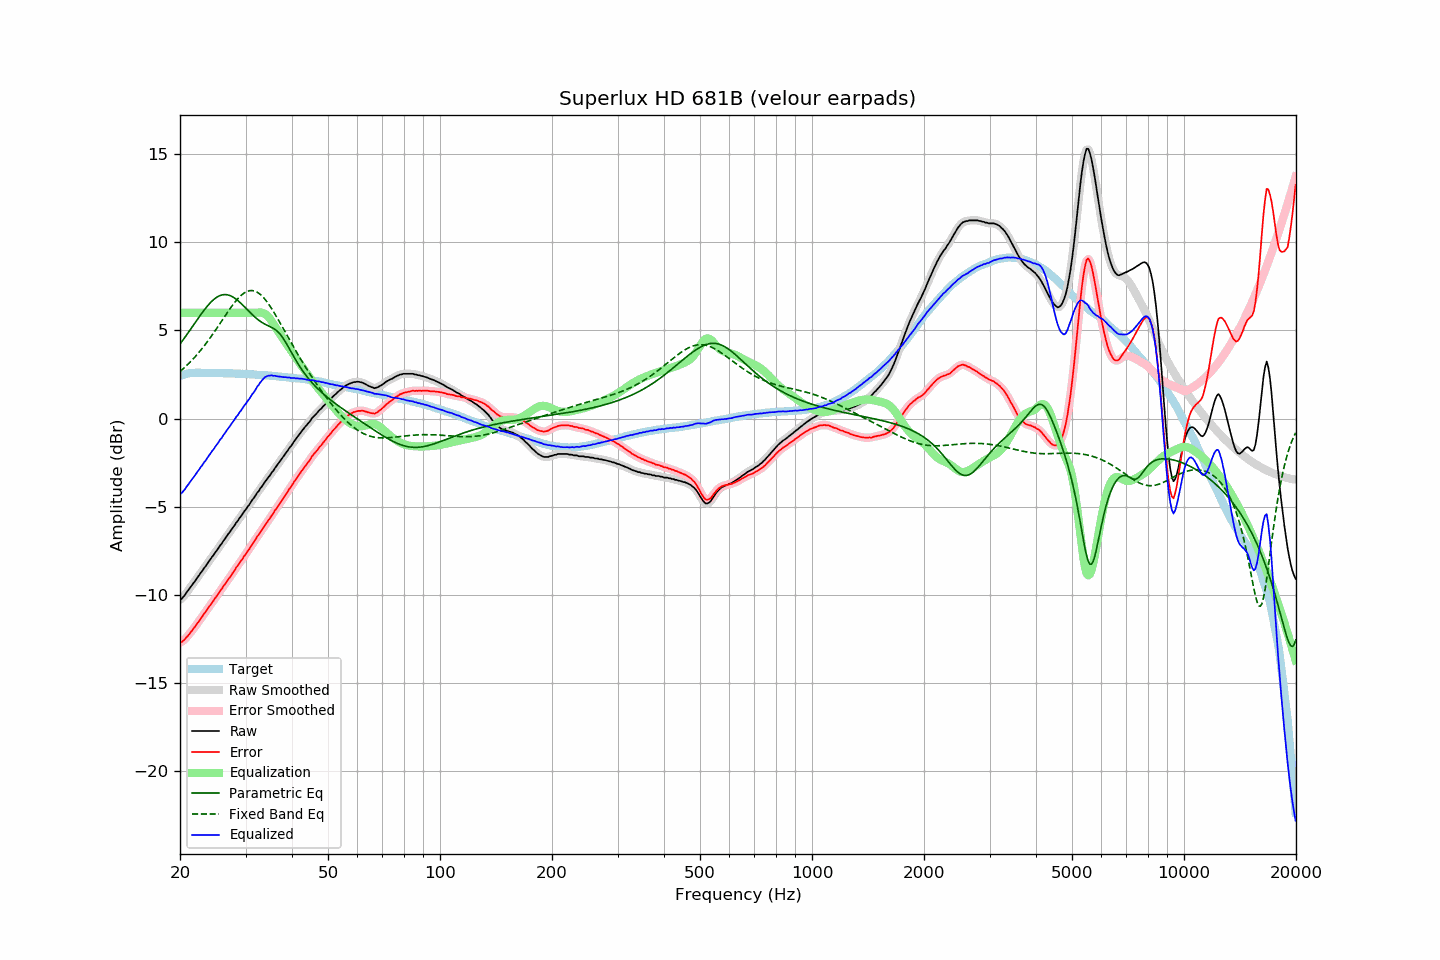

The file beside this chart, header and first rows:
frequency, raw, error, smoothed, error_smoothed, equalization, parametric_eq, fixed_band_eq, equalized_raw, equalized_smoothed, target
20.00, -10.28, -12.70, -10.29, -12.72, 6.00, 4.23, 2.67, -4.28, -4.29, 2.42
20.20, -10.23, -12.68, -10.21, -12.67, 6.00, 4.35, 2.75, -4.23, -4.21, 2.45
20.40, -10.13, -12.61, -10.12, -12.60, 6.00, 4.48, 2.83, -4.13, -4.12, 2.48
20.61, -10.02, -12.52, -10.02, -12.52, 6.00, 4.60, 2.91, -4.02, -4.02, 2.50
20.81, -9.88, -12.41, -9.89, -12.42, 6.00, 4.73, 3.00, -3.88, -3.89, 2.53
21.02, -9.76, -12.32, -9.76, -12.31, 6.00, 4.86, 3.09, -3.76, -3.76, 2.56
21.23, -9.63, -12.20, -9.63, -12.20, 6.00, 4.99, 3.18, -3.63, -3.63, 2.57
21.44, -9.51, -12.09, -9.51, -12.09, 6.00, 5.12, 3.27, -3.51, -3.51, 2.58
21.66, -9.38, -11.97, -9.38, -11.97, 6.00, 5.26, 3.37, -3.38, -3.38, 2.59
21.87, -9.27, -11.86, -9.26, -11.85, 6.00, 5.39, 3.47, -3.27, -3.26, 2.59
22.09, -9.13, -11.73, -9.13, -11.73, 6.00, 5.52, 3.57, -3.13, -3.13, 2.60
22.31, -9.00, -11.60, -9.00, -11.60, 6.00, 5.65, 3.67, -3.00, -3.00, 2.60
22.54, -8.88, -11.48, -8.87, -11.48, 6.00, 5.78, 3.78, -2.88, -2.87, 2.60
22.76, -8.74, -11.34, -8.75, -11.34, 6.00, 5.91, 3.89, -2.74, -2.75, 2.60
22.99, -8.63, -11.22, -8.62, -11.21, 6.00, 6.03, 4.00, -2.63, -2.62, 2.59
23.22, -8.48, -11.07, -8.49, -11.08, 6.00, 6.15, 4.12, -2.48, -2.49, 2.59
23.45, -8.38, -10.97, -8.37, -10.95, 6.00, 6.27, 4.24, -2.38, -2.37, 2.59
23.69, -8.23, -10.82, -8.23, -10.82, 6.00, 6.38, 4.36, -2.23, -2.23, 2.59
23.92, -8.10, -10.69, -8.10, -10.70, 6.00, 6.49, 4.48, -2.10, -2.10, 2.59
24.16, -7.98, -10.58, -7.97, -10.57, 6.00, 6.59, 4.61, -1.98, -1.97, 2.60
24.40, -7.84, -10.44, -7.85, -10.44, 6.00, 6.68, 4.74, -1.84, -1.85, 2.60
24.65, -7.73, -10.32, -7.72, -10.31, 6.00, 6.76, 4.87, -1.73, -1.72, 2.59
24.89, -7.59, -10.17, -7.59, -10.18, 6.00, 6.83, 5.00, -1.59, -1.59, 2.59
25.14, -7.47, -10.05, -7.46, -10.05, 6.00, 6.89, 5.14, -1.47, -1.46, 2.59
25.39, -7.34, -9.92, -7.33, -9.92, 6.00, 6.94, 5.27, -1.34, -1.33, 2.59
25.65, -7.19, -9.78, -7.20, -9.79, 6.00, 6.98, 5.41, -1.19, -1.20, 2.59
25.91, -7.09, -9.67, -7.07, -9.65, 6.00, 7.01, 5.55, -1.09, -1.07, 2.57
26.16, -6.94, -9.51, -6.95, -9.52, 6.00, 7.03, 5.68, -0.94, -0.95, 2.57
26.43, -6.82, -9.39, -6.82, -9.39, 6.00, 7.04, 5.82, -0.82, -0.82, 2.57
26.69, -6.69, -9.26, -6.69, -9.26, 6.00, 7.03, 5.96, -0.69, -0.69, 2.57
26.96, -6.55, -9.12, -6.56, -9.13, 6.00, 7.01, 6.09, -0.55, -0.56, 2.57
27.23, -6.44, -9.01, -6.43, -9.00, 6.00, 6.98, 6.22, -0.44, -0.43, 2.57
27.50, -6.30, -8.87, -6.31, -8.87, 6.00, 6.94, 6.35, -0.30, -0.31, 2.57
27.77, -6.18, -8.74, -6.17, -8.74, 6.00, 6.89, 6.47, -0.18, -0.17, 2.56
28.05, -6.05, -8.61, -6.04, -8.60, 6.00, 6.84, 6.59, -0.05, -0.04, 2.56
28.33, -5.90, -8.45, -5.91, -8.47, 6.00, 6.77, 6.70, 0.10, 0.09, 2.55
28.62, -5.80, -8.35, -5.79, -8.33, 6.00, 6.70, 6.81, 0.20, 0.21, 2.55
28.90, -5.65, -8.20, -5.66, -8.20, 6.00, 6.62, 6.90, 0.35, 0.34, 2.55
29.19, -5.54, -8.07, -5.53, -8.07, 6.00, 6.53, 6.99, 0.46, 0.47, 2.54
29.48, -5.40, -7.94, -5.40, -7.94, 6.00, 6.44, 7.07, 0.60, 0.60, 2.54
29.78, -5.26, -7.79, -5.27, -7.81, 6.00, 6.35, 7.13, 0.74, 0.73, 2.53
30.08, -5.15, -7.68, -5.14, -7.67, 6.00, 6.26, 7.19, 0.85, 0.86, 2.53
30.38, -5.01, -7.53, -5.02, -7.54, 6.00, 6.17, 7.23, 0.99, 0.98, 2.52
30.68, -4.90, -7.42, -4.89, -7.41, 6.00, 6.08, 7.25, 1.10, 1.11, 2.52
30.99, -4.76, -7.27, -4.76, -7.27, 6.00, 5.98, 7.26, 1.24, 1.24, 2.51
31.30, -4.61, -7.12, -4.63, -7.14, 6.00, 5.90, 7.26, 1.39, 1.37, 2.51
31.61, -4.50, -7.01, -4.49, -6.99, 6.00, 5.81, 7.25, 1.50, 1.51, 2.51
31.93, -4.36, -6.86, -4.36, -6.85, 6.01, 5.73, 7.22, 1.65, 1.65, 2.50
32.24, -4.21, -6.69, -4.23, -6.72, 6.02, 5.65, 7.17, 1.81, 1.79, 2.48
32.57, -4.11, -6.59, -4.09, -6.58, 6.02, 5.58, 7.11, 1.91, 1.93, 2.48
32.89, -3.96, -6.44, -3.97, -6.45, 6.02, 5.51, 7.04, 2.06, 2.05, 2.48
33.22, -3.85, -6.32, -3.84, -6.31, 6.01, 5.45, 6.96, 2.16, 2.17, 2.47
33.55, -3.71, -6.18, -3.71, -6.17, 5.98, 5.40, 6.86, 2.27, 2.27, 2.47
33.89, -3.57, -6.03, -3.58, -6.04, 5.93, 5.35, 6.75, 2.36, 2.35, 2.46
34.23, -3.46, -5.92, -3.46, -5.91, 5.86, 5.30, 6.64, 2.40, 2.40, 2.46
34.57, -3.33, -5.77, -3.33, -5.77, 5.77, 5.26, 6.51, 2.44, 2.44, 2.44
34.92, -3.22, -5.65, -3.21, -5.65, 5.66, 5.22, 6.38, 2.44, 2.44, 2.43
35.27, -3.07, -5.50, -3.08, -5.51, 5.53, 5.17, 6.24, 2.46, 2.45, 2.43
35.62, -2.97, -5.39, -2.96, -5.37, 5.39, 5.13, 6.09, 2.42, 2.44, 2.42
35.97, -2.82, -5.22, -2.82, -5.23, 5.25, 5.07, 5.94, 2.43, 2.42, 2.41
... 635 more rows
